The GitHub repository l33klin/tensorflow_image_claadifier_demo contains a labelled image folder "dataset" with 2 categories: bite, no bite. Examples follow, each with its label.

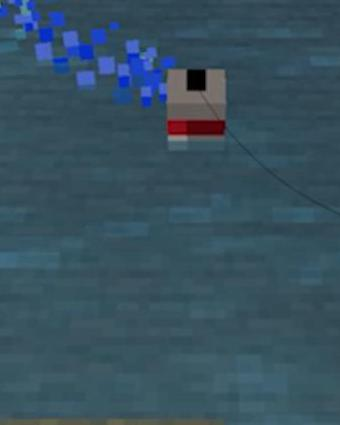
Label: no bite

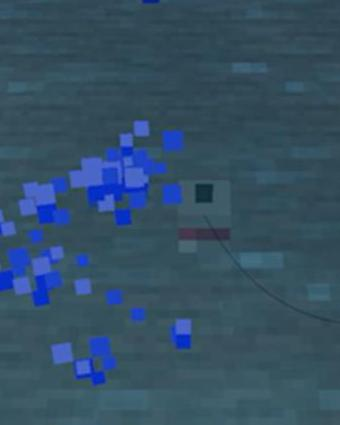
Label: bite

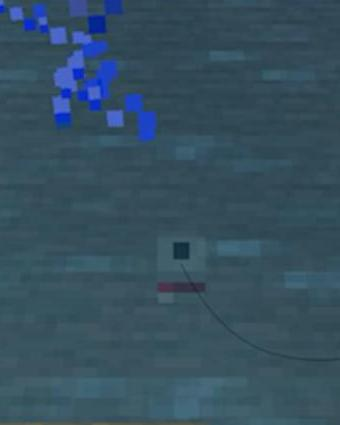
Label: bite

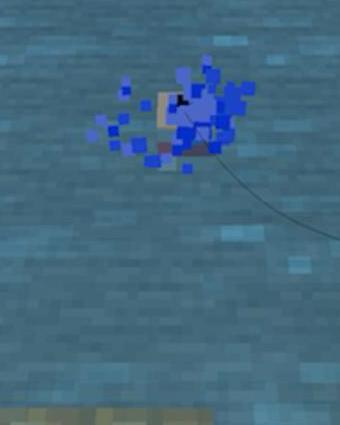
Label: bite

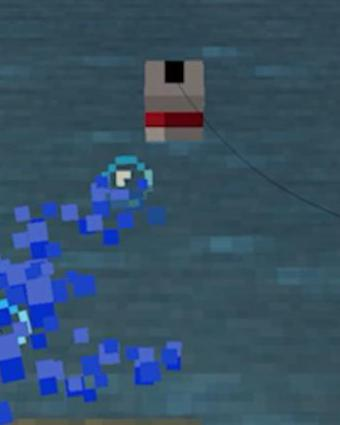
Label: no bite

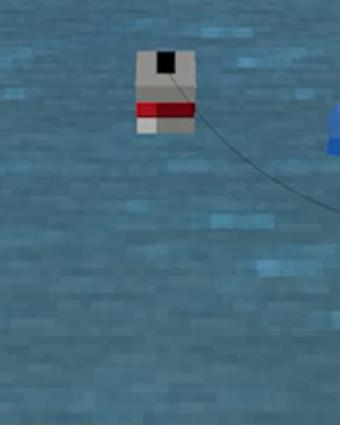
Label: no bite
